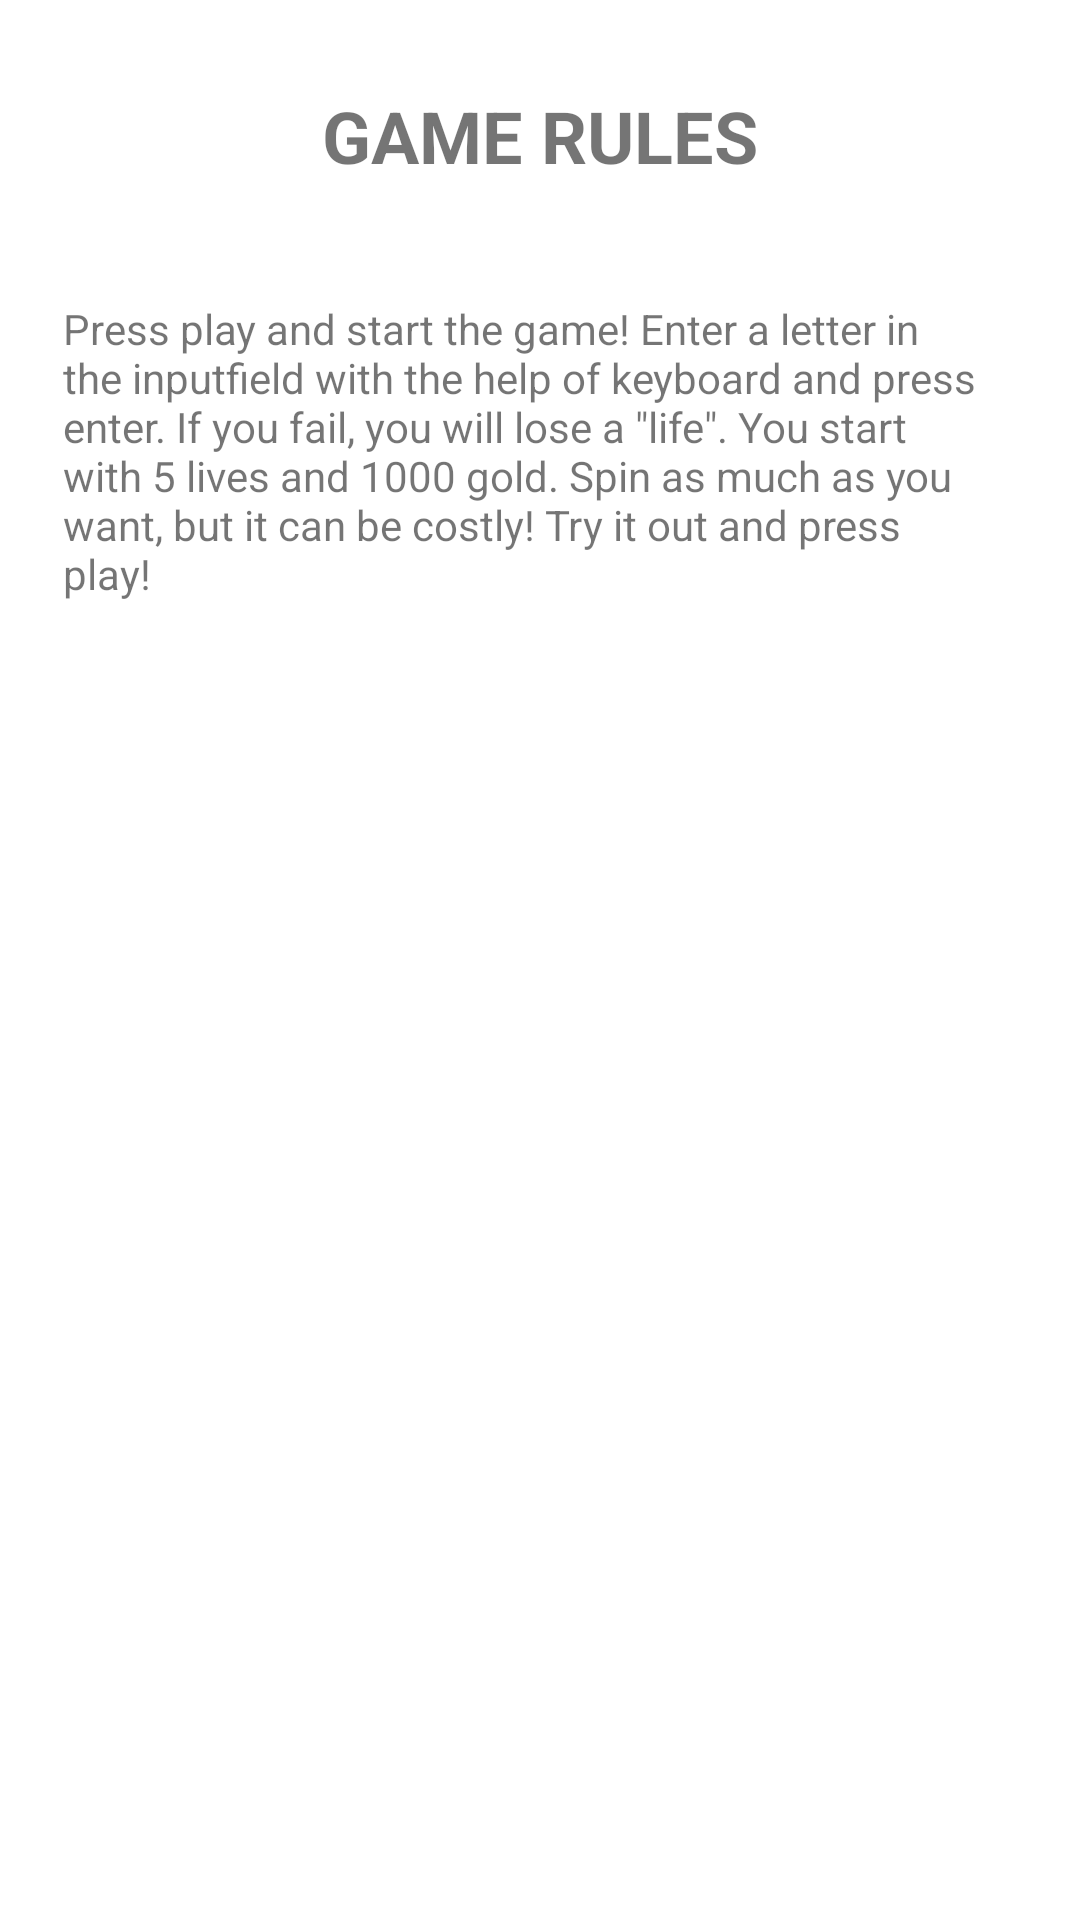

Produce the Android XML layout that renders to this screen, including the resource entries it uses.
<!-- AndroidManifest.xml: application theme Theme.Spintask -->
<!-- res/layout/fragment_rules.xml -->
<?xml version="1.0" encoding="utf-8"?>
<RelativeLayout xmlns:android="http://schemas.android.com/apk/res/android"
    xmlns:tools="http://schemas.android.com/tools"
    android:layout_width="match_parent"
    android:layout_height="match_parent">


    <androidx.recyclerview.widget.RecyclerView
        android:layout_width="349dp"
        android:layout_height="29dp"
        android:layout_alignParentStart="true"
        android:layout_alignParentTop="true"
        android:layout_alignParentEnd="true"
        android:layout_alignParentBottom="true"
        android:layout_centerHorizontal="true"
        android:layout_marginStart="28dp"
        android:layout_marginTop="663dp"
        android:layout_marginEnd="34dp"
        android:layout_marginBottom="39dp"
        tools:itemCount="8"
        tools:listitem="@layout/recycler_view_item" />

    <TextView
        android:id="@+id/gameRules"
        android:layout_width="wrap_content"
        android:layout_height="wrap_content"
        android:layout_alignParentStart="false"
        android:layout_alignParentTop="true"
        android:layout_centerHorizontal="true"
        android:layout_marginStart="73dp"
        android:layout_marginTop="29dp"
        android:text="GAME RULES"
        android:textSize="24sp"
        android:textStyle="bold" />

    <TextView
        android:id="@+id/gameRulesText"
        android:layout_width="305dp"
        android:layout_height="457dp"
        android:layout_alignParentStart="true"
        android:layout_alignParentTop="true"
        android:layout_marginStart="21dp"
        android:layout_marginTop="100dp"
        android:text='Press play and start the game! Enter a letter in the inputfield with the help of keyboard and press enter. If you fail, you will lose a "life". You start with 5 lives and 1000 gold. Spin as much as you want, but it can be costly! Try it out and press play!' />
</RelativeLayout>
<!-- resources referenced by this layout -->
<resources>
  <style name="Theme.Spintask" parent="Theme.MaterialComponents.DayNight.DarkActionBar">
          
          <item name="colorPrimary">@color/purple_500</item>
          <item name="colorPrimaryVariant">@color/purple_700</item>
          <item name="colorOnPrimary">@color/white</item>
          
          <item name="colorSecondary">@color/teal_200</item>
          <item name="colorSecondaryVariant">@color/teal_700</item>
          <item name="colorOnSecondary">@color/black</item>
          
          <item name="android:statusBarColor" tools:targetApi="l">?attr/colorPrimaryVariant</item>
          
      </style>
  <!-- not gathered from this repository: default colours our renderer supplied (Android Studio template values) -->
  <color name="purple_500">#FF6200EE</color>
  <color name="purple_700">#FF3700B3</color>
  <color name="teal_200">#FF03DAC5</color>
  <color name="teal_700">#FF018786</color>
  <color name="black">#FF000000</color>
  <color name="white">#FFFFFFFF</color>
</resources>
